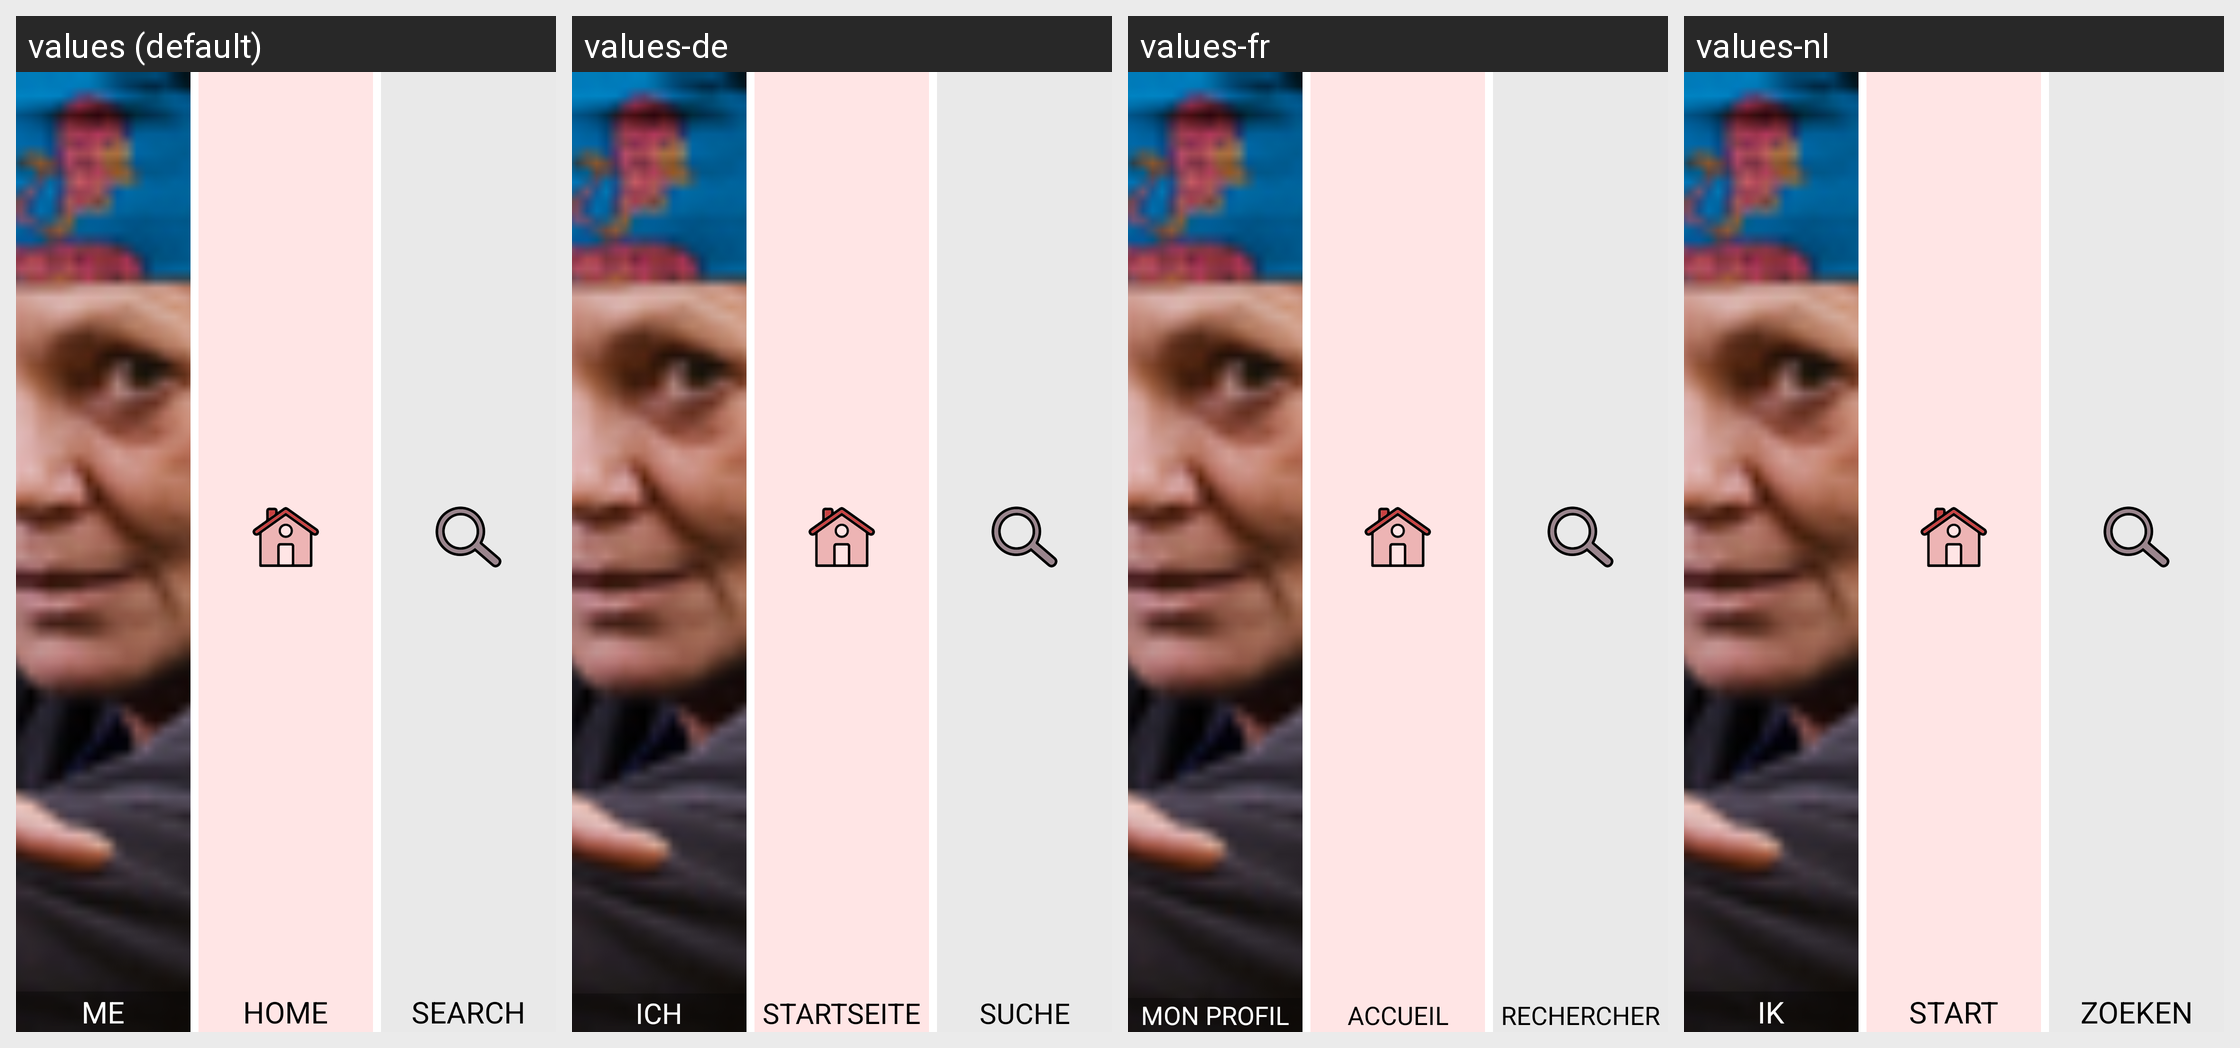

This grid shows one Android layout under several languages. Give, for every string resource on the screen, its name, the default text and each shown locale's text.
Android screen res/layout/menu_fragment_view.xml rendered under 4 locales, left to right: values (default), values-de, values-fr, values-nl. Device: Nexus 5 (rendered at 1080×1920; each locale shown at half size, 540×960, under a caption strip naming it); theme AlfredoAppTheme.
Strings drawn on this screen, with the default value and each locale's value (text and hints the layout hard-codes, and strings that could not be matched under every locale, appear in the picture but are not listed):

me
  values: ME
  values-de: ICH
  values-fr: MON PROFIL
  values-nl: IK

home
  values: HOME
  values-de: STARTSEITE
  values-fr: ACCUEIL
  values-nl: START

search
  values: SEARCH
  values-de: SUCHE
  values-fr: RECHERCHER
  values-nl: ZOEKEN
